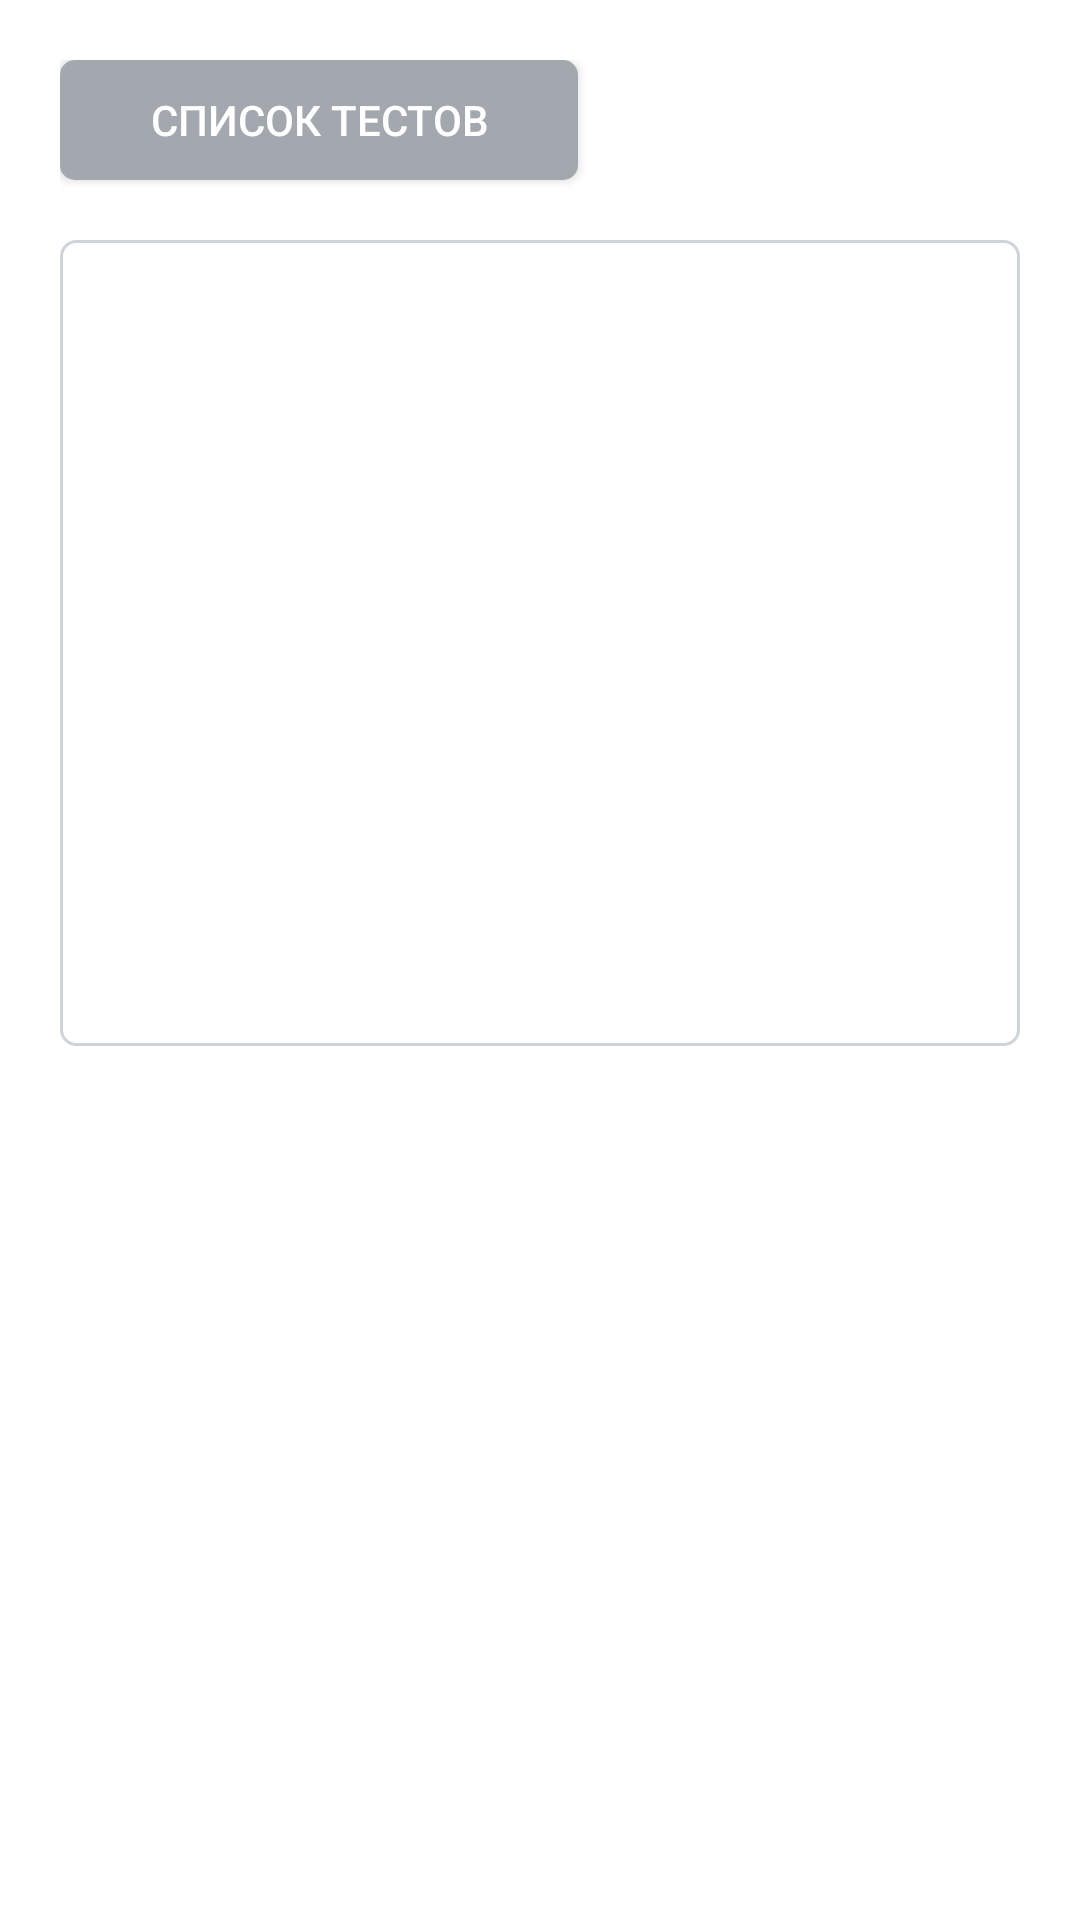

Android layout source for this screen:
<!-- AndroidManifest.xml: application theme AppTheme -->
<!-- res/layout/activity_test.xml -->
<?xml version="1.0" encoding="utf-8"?>
<LinearLayout xmlns:android="http://schemas.android.com/apk/res/android"
    xmlns:tools="http://schemas.android.com/tools"
    android:layout_width="match_parent"
    android:layout_height="match_parent"
    tools:context=".TestActivity"
    android:orientation="vertical"
    android:padding="20dp"
    android:background="@color/colorWhite">

    <LinearLayout
        android:id="@+id/testInfo"
        android:layout_width="match_parent"
        android:layout_height="wrap_content"
        android:orientation="vertical">

        <Button
            android:background="@drawable/button_gray"
            android:textColor="@color/colorWhite"
            android:text="Список тестов"
            android:layout_height="40dp"
            android:layout_width="wrap_content"
            android:paddingLeft="30dp"
            android:paddingRight="30dp"
            android:onClick="onTestsListButtonClick"/>

        <LinearLayout
            android:layout_width="match_parent"
            android:layout_height="wrap_content"
            android:orientation="vertical"
            android:background="@drawable/input"
            android:padding="20dp"
            android:layout_marginTop="20dp">

            <TextView android:id="@+id/title"
                android:layout_width="match_parent"
                android:layout_height="wrap_content"
                android:textColor="@color/colorPrimaryDark"
                android:textSize="26sp"
                android:textAlignment="center"/>

            <TextView android:id="@+id/description"
                android:layout_width="match_parent"
                android:layout_height="wrap_content"
                android:textSize="20sp"
                android:textAlignment="center"
                android:layout_marginTop="10dp"/>

            <TextView android:id="@+id/questionsCount"
                android:layout_width="match_parent"
                android:layout_height="wrap_content"
                android:textSize="18sp"
                android:textAlignment="center"
                android:textColor="@color/colorDarkGray"
                android:layout_marginTop="15dp"/>

            <TextView android:id="@+id/testingTime"
                android:layout_width="match_parent"
                android:layout_height="wrap_content"
                android:textSize="18sp"
                android:textAlignment="center"
                android:textColor="@color/colorDarkGray"
                android:layout_marginTop="5dp"/>

            <Button
                android:id="@+id/startTestButton"
                android:layout_width="match_parent"
                android:layout_height="wrap_content"
                android:text="Начать тест"
                android:background="@drawable/button"
                android:textColor="@color/colorWhite"
                android:layout_marginTop="40dp"
                android:onClick="onStartTestButtonClick"/>

        </LinearLayout>

    </LinearLayout>

    <LinearLayout
        android:id="@+id/testProgress"
        android:layout_width="match_parent"
        android:layout_height="wrap_content"
        android:orientation="horizontal"
        android:layout_marginBottom="20dp"
        android:visibility="gone">

        <TextView
            android:id="@+id/progress"
            android:layout_width="0dp"
            android:layout_height="wrap_content"
            android:layout_weight="1"
            android:text="0/10"
            android:textSize="20sp"/>

        <TextView
            android:id="@+id/timer"
            android:layout_width="0dp"
            android:layout_height="wrap_content"
            android:text="10:10"
            android:textAlignment="viewEnd"
            android:layout_weight="1"
            android:textSize="20sp"/>

    </LinearLayout>


    <LinearLayout
        android:id="@+id/testQuestion"
        android:layout_width="match_parent"
        android:layout_height="wrap_content"
        android:visibility="gone"
        android:orientation="vertical">

        <TextView
            android:id="@+id/question"
            android:layout_width="match_parent"
            android:layout_height="wrap_content"
            android:textSize="20sp" />

        <ListView
            android:id="@+id/options"
            android:layout_width="match_parent"
            android:layout_height="wrap_content"
            android:layout_marginTop="20dp"
            android:divider="@android:color/transparent"
            android:dividerHeight="15dp">
        </ListView>

        <Button
            android:id="@+id/nextButton"
            android:layout_width="match_parent"
            android:layout_height="wrap_content"
            android:text="Далее"
            android:padding="15dp"
            android:layout_marginTop="30dp"
            android:background="@drawable/button"
            android:textColor="@color/colorWhite"
            android:onClick="onNextButtonClick"/>

    </LinearLayout>


    <LinearLayout
        android:id="@+id/testResults"
        android:layout_width="match_parent"
        android:layout_height="wrap_content"
        android:visibility="gone"
        android:orientation="vertical"
        android:layout_marginTop="20dp"
        android:background="@drawable/input"
        android:padding="20dp">

        <LinearLayout
            android:layout_width="match_parent"
            android:layout_height="wrap_content"
            android:orientation="horizontal">

            <TextView
                android:layout_width="wrap_content"
                android:layout_height="wrap_content"
                android:text="Результат: "
                android:layout_weight="1"
                android:textSize="20sp"
                android:textColor="@color/colorPrimaryDark"/>

            <TextView
                android:id="@+id/result"
                android:layout_width="wrap_content"
                android:layout_height="wrap_content"
                android:textAlignment="viewEnd"
                android:layout_weight="1"
                android:textSize="20sp"/>

        </LinearLayout>

        <Button
            android:id="@+id/showAnswersButton"
            android:layout_width="match_parent"
            android:layout_height="wrap_content"
            android:text="Посмотреть ответы"
            android:background="@drawable/button"
            android:textColor="@color/colorWhite"
            android:layout_marginTop="30dp"
            android:onClick="onStartTestButtonClick"/>

    </LinearLayout>

</LinearLayout>
<!-- resources referenced by this layout -->
<resources>
  <color name="colorDarkGray">#a3a8af</color>
  <color name="colorPrimaryDark">#146838</color>
  <color name="colorWhite">#ffffff</color>
  <!-- drawable button_gray (drawable) -->
  <?xml version="1.0" encoding="utf-8"?>
  <shape xmlns:android="http://schemas.android.com/apk/res/android">
      <solid android:color="@color/colorDarkGray"
          android:layout_height="100dp"
          android:layout_width="20dp"/>
      <corners android:radius="5dp"/>
  </shape>
  <!-- drawable input (drawable) -->
  <?xml version="1.0" encoding="utf-8"?>
  <shape xmlns:android="http://schemas.android.com/apk/res/android">
      <solid android:color="@color/colorWhite"/>
      <corners android:radius="5dp"/>
      <stroke android:width="1dip" android:color="@color/colorGray"/>
  </shape>
  <style name="AppTheme" parent="Theme.AppCompat.Light.DarkActionBar">
          <item name="colorPrimary">@color/colorPrimary</item>
      </style>
  <color name="colorGray">#ced4da</color>
  <color name="colorPrimary">#38c172</color>
</resources>
